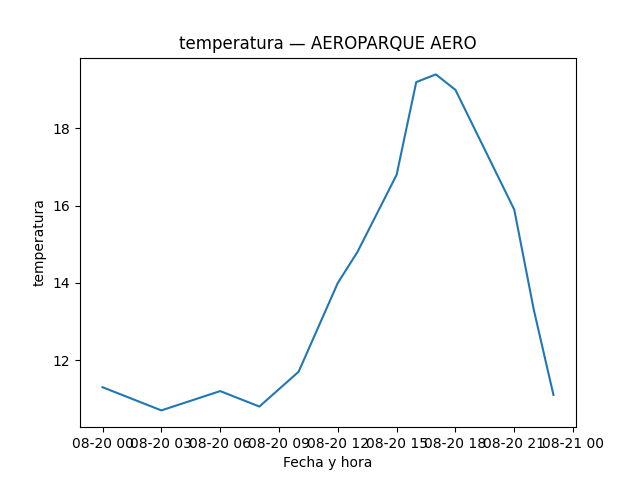

The file beside this chart, header and first rows:
fecha_hora, valor
2026-08-20 00:00:00, 11.3
2026-08-20 01:00:00, 11.1
2026-08-20 03:00:00, 10.7
2026-08-20 06:00:00, 11.2
2026-08-20 08:00:00, 10.8
2026-08-20 10:00:00, 11.7
2026-08-20 12:00:00, 14.0
2026-08-20 13:00:00, 14.8
2026-08-20 14:00:00, 15.8
2026-08-20 15:00:00, 16.8
2026-08-20 16:00:00, 19.2
2026-08-20 17:00:00, 19.4
2026-08-20 18:00:00, 19.0
2026-08-20 21:00:00, 15.9
2026-08-20 22:00:00, 13.3
2026-08-20 23:00:00, 11.1
